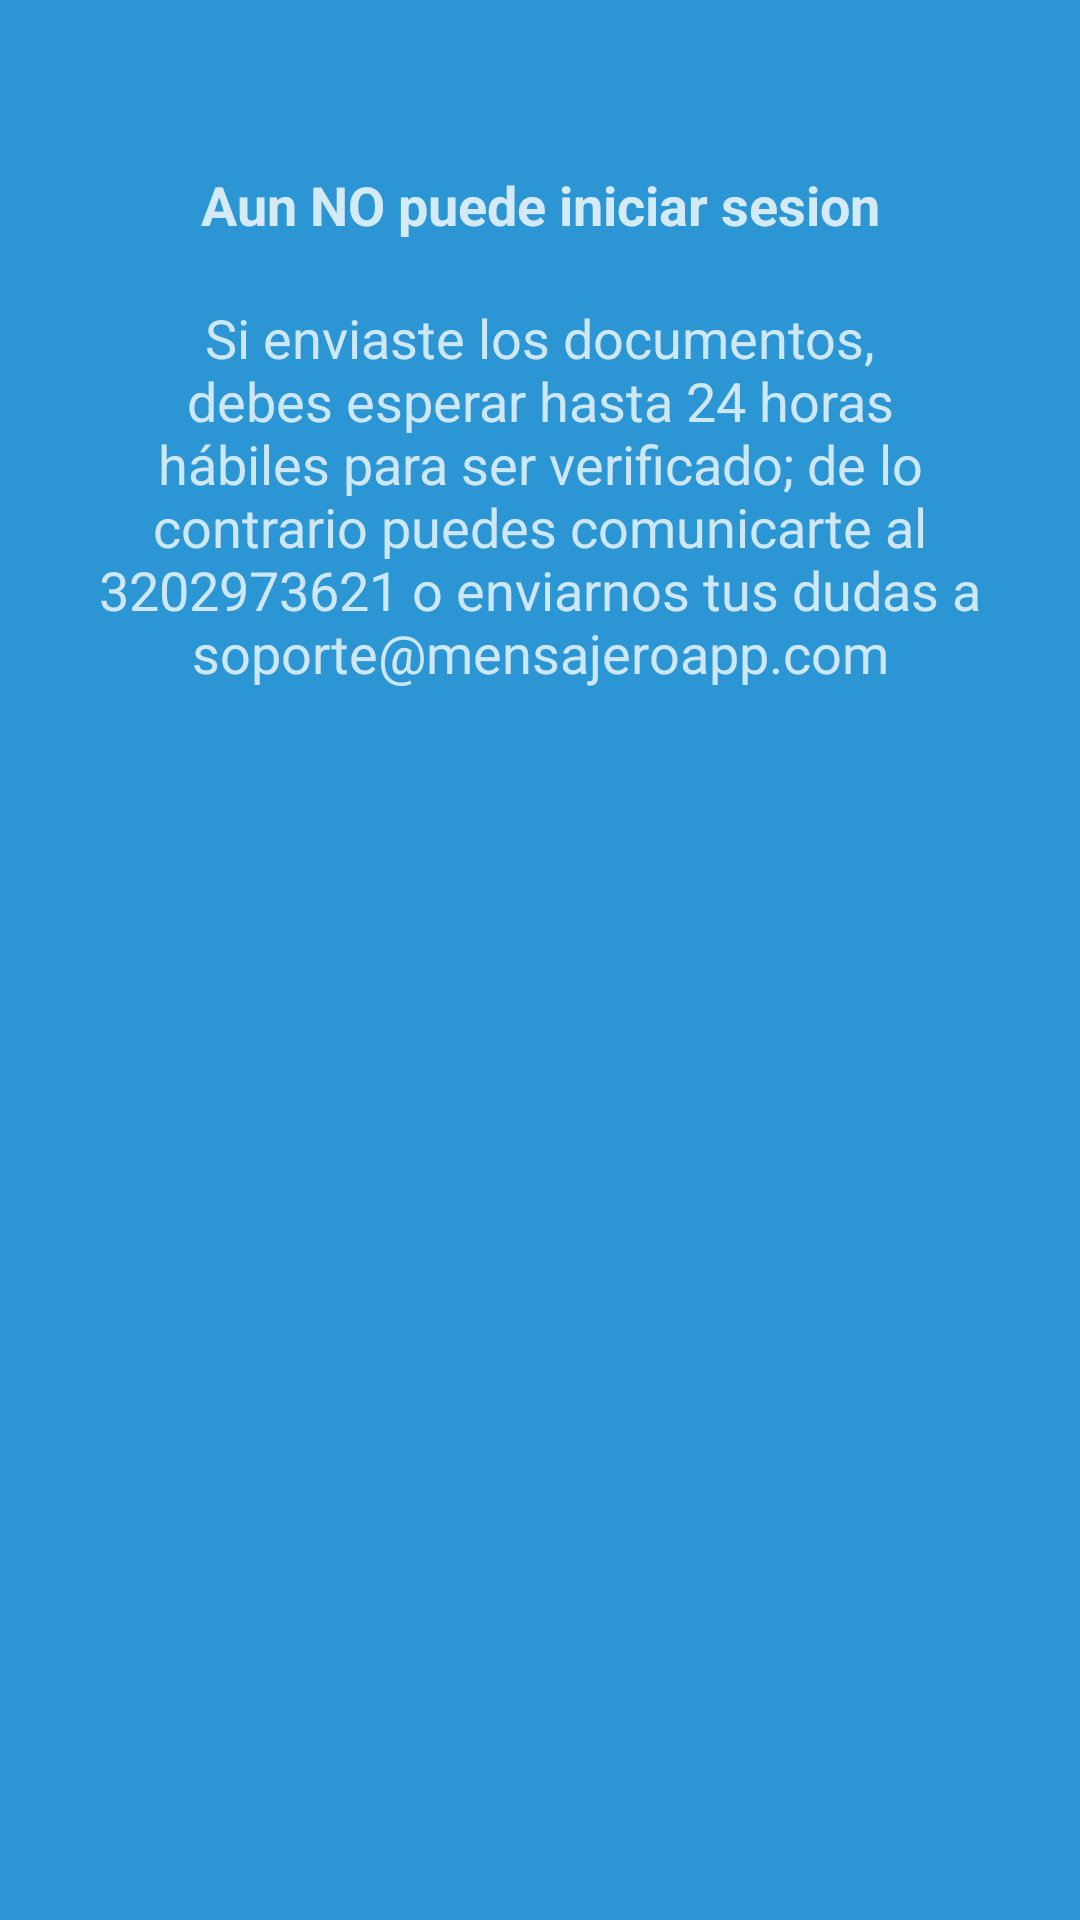

The Android layout XML behind this screen, and the referenced resources:
<!-- AndroidManifest.xml: application theme AppTheme -->
<!-- res/layout/fragment_fragment_bloqueado.xml -->
<FrameLayout xmlns:android="http://schemas.android.com/apk/res/android"
    xmlns:tools="http://schemas.android.com/tools"
    android:id="@+id/fragmentbloqueado"
    android:layout_width="match_parent"
    android:layout_height="match_parent"
    android:background="@color/colorPrimary"
    android:paddingTop="?attr/actionBarSize"
    tools:context=".MainActivity">

    <LinearLayout
        android:layout_width="match_parent"
        android:layout_height="match_parent"
        android:orientation="vertical">

        <TextView
            android:id="@+id/textobloqueado"
            android:layout_width="match_parent"
            android:layout_height="wrap_content"
            android:layout_gravity="center_horizontal"
            android:gravity="center_horizontal"
            android:text="Aun NO puede iniciar sesion"
            android:textColor="@color/blancotransparente"
            android:textSize="18sp"
            android:textStyle="bold" />

        <TextView
            android:id="@+id/textBloqueado"
            android:layout_width="match_parent"
            android:layout_height="wrap_content"
            android:layout_margin="10dp"
            android:layout_marginTop="50dp"
            android:gravity="left"
            android:padding="10dp"
            android:paddingTop="50dp"
            android:text="Si enviaste los documentos, debes esperar hasta 24 horas hábiles para ser verificado; de lo contrario puedes comunicarte al 3202973621 o enviarnos tus dudas a soporte@mensajeroapp.com"
            android:textAlignment="center"
            android:textColor="@color/colorBlanco"
            android:textSize="18sp" />
    </LinearLayout>

</FrameLayout>
<!-- resources referenced by this layout -->
<resources>
  <color name="blancotransparente">#cdffffff</color>
  <color name="colorBlanco">#c5ffffff</color>
  <color name="colorPrimary">#2b96d3</color>
  <style name="AppTheme" parent="Theme.AppCompat.Light.DarkActionBar">
          
          <item name="colorPrimary">@color/colorPrimary</item>
          <item name="colorPrimaryDark">@color/colorPrimaryDark</item>
          <item name="colorAccent">@color/colorAccent</item>
      </style>
  <color name="colorPrimaryDark">#0068a1</color>
  <color name="colorAccent">#fbc92a</color>
</resources>
